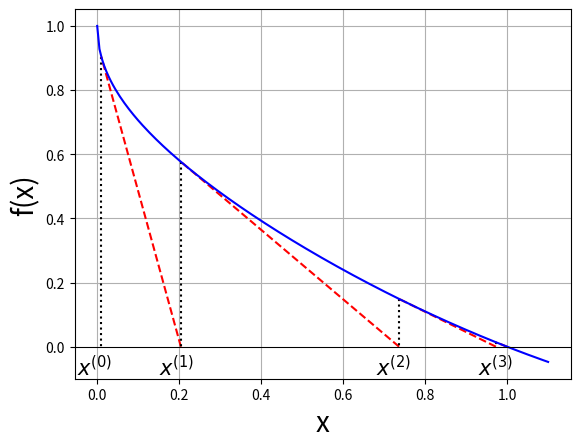

Write Python code to recreate this figure.
'''
ASHLEY ROBB 
STUDENT ID: 20203465
ENPH 213 LAB 4 
'''

import matplotlib.pyplot as plt # used to plot data from file 
import numpy as np # used for importing data 
import math as m # used for math functions such as pi 
import sympy as sm
from sympy.abc import x , a
from sympy import lambdify
import decimal as d

#%% 1. a)
print('\n\n---------------RESULTS FROM QUESTION 1A : ---------------\n\n')


def bisection( func, x_0 , x_1 , kmax = 200 , tol = 1.e-8): # creating a function for bisection method 
    func_0 = func(x_0)
    for k in range(1, kmax): # loop through values 
        x_2 = (x_0 + x_1) / 2
        func_2 = func(x_2)
        
        if func_0 * func_2 < 0: 
            x_1 = x_2
        else:
            x_0 , func_0 = x_2 , func_2
        
        new_x_2 = (x_0 + x_1 )/2
        diff = abs(new_x_2 - x_2)
        
        if abs(diff / new_x_2) < tol:
            break
    else:
        new_x_2 = None
    return new_x_2

function1a = 1/(x-3) # defining the function 
f1a = lambdify([x], function1a) # lambdifying the function 
root1a = bisection(f1a , 0 , 5) 

print('There is a root at: ' , root1a , '\n') # printing the function 

print('Justification of answer: The outputted answer is not correct because the')
print('given function 1 / (x-3) does not have any real roots, when x = 3, the')
print('solution is not a number (cannot divide by zero')

#%% 1. b)
print('\n\n---------------RESULTS FROM QUESTION 1B : ---------------\n\n')

function1b = sm.exp( x - sm.sqrt(x) ) - x # defining the given function symbolically 
f1b = lambdify([x], function1b) # lambdifying the function 

root1b_bisec = bisection(f1b , 0 , 1.5) 

print('Using bisection, we can determine that there is a root at: ' , root1b_bisec , '\n')


def diff(func, x , tol): # derivative function 
    return (func(x + tol / 2) - func(x - tol/2)) / tol
    

def newton(func , x_0 , kmax = 200 , tol = 1.e-8): # loop for newtons function 
    x = np.zeros(kmax + 1) # array of values 
    x[0] = x_0 # x initial 
    for i in range(0,kmax): # loop thorugh values 
        j = i + 1
        derive = diff(func , x[i] , tol) # derivative 
        x[j] = x[i] - (func(x[i])) / derive # new x 
        if abs(func(x[j])) > tol: # tolerance test 
            plt.plot([x[i] , x[i] ], [func(x[i]) , 0] ,'k:') # plotting results   
            plt.plot([x[j], x[i]] , [0 , func(x[i])] , 'r--')
        else: 
            break 
    return x[j] # returning desired value 

root1b_newt = newton(f1b , 0.01)
            
print("Using Newton's method, we determine that there is a root at : " , root1b_newt)

x_vals = np.linspace(0, 1.1, 200) # x values for plotting 
y_vals = f1b(x_vals) # y values for plotting 

plt.plot(x_vals , y_vals ,'b-') # plotting the function 
plt.axhline(0, color = 'black' , linewidth = 0.75) # adding the axis line at y = 0
plt.xlabel('x' , size = 20) ; plt.ylabel('f(x)' , size = 20) # labeling the axis'
plt.grid() # adding grid background 
plt.annotate('$x^{(0)}$' , [-0.05 , -0.09] , size = 15) # adding x_0 label 
plt.annotate('$x^{(1)}$' , [0.15 , -0.09] , size = 15) # adding x_1 label 
plt.annotate('$x^{(2)}$' , [0.68 , -0.09] , size = 15) # x_2 label 
plt.annotate('$x^{(3)}$' , [0.93 , -0.09] , size = 15) # x_3 label


#%% 1. c)
print('\n\n---------------RESULTS FROM QUESTION 1C : ---------------\n\n')


def newton_2nd_root(func , x , a_val ,kmax = 200 , tol = 1.e-8):  # defining a function for the second root 
    for i in range(1,kmax): # loop 
        u = func(x)/(x-a_val) # defining u 
        u_prime = (diff(func , x , tol) * (x-a_val) - func(x)) * ((x - a_val)**(-2)) # new u 
        if abs(u_prime) > tol: # tolerance test
            x = x - u/u_prime # new x 
        else: 
            break 
    return x # desired output 

# printing outputs for necessary test points 

print('2nd root using starting point of 2:' , newton_2nd_root(f1b, 2, 1))
print('2nd root using starting point of 0.5:' , newton_2nd_root(f1b, 2, 1))
print('2nd root using starting point of 4:' , newton_2nd_root(f1b, 2, 1))
print('2nd root using starting point of 0.1:' , newton_2nd_root(f1b, 2, 1))
